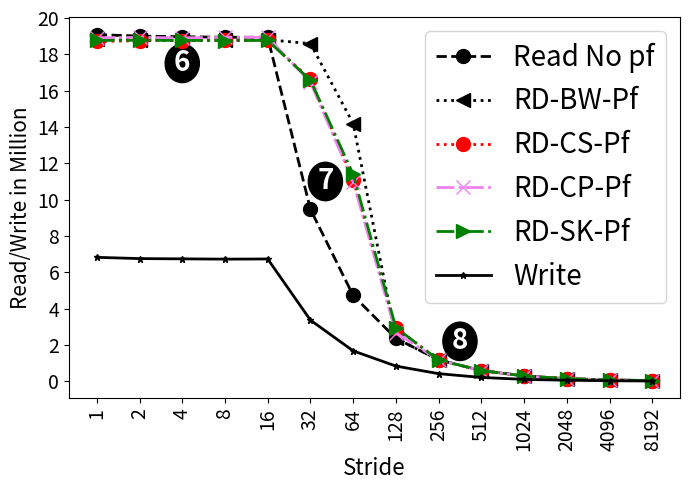

Here is the Python script that generated this plot:
import random
import matplotlib
import matplotlib.pyplot as plt
from matplotlib import style

import numpy as np
import matplotlib.patches as mpatches

from matplotlib.patches import Ellipse

#plt.rcdefaults()
fig, ax = plt.subplots()

fig.set_size_inches(7, 5)

#labels = ['Manaul', 'PAPI']
#traffic = [12.46, 18.75]

#stride = ['stride-1', 'stride-2', 'stride-4', 'stride-8', 'stride-16', 'stride-32', 'stride-64', 'stride-128', 'stride-256', 'stride-512', 'stride-1024', 'stride-2048', 'stride-4096', 'stride-8192']
stride = ['1', '2', '4', '8', '16', '32', '64', '128', '256', '512', '1024', '2048', '4096', '8192']

read=[19083795,19005683,18970043,18940397,18938589,9468337,4724431,2363247,1182735,594024,296881,149252,75072,37848]
write=[6824619,6755515,6740634,6725749,6734401,3368188,1676038,839272,420643,212602,106874,58650,31081,15670]

#with prefetch
read1=[18861923,18813995,18800278,18803630,18803353,18590975,14190254,2364840,1183868,594090,297740,149395,75338,37868]
write1=[6665144,6625435,6662691,6637524,6645248,3644694,2029784,839811,421381,212587,106996,58520,31292,15906]

readc=[18706394, 18750993, 18760631, 18766661, 18763123, 16630885, 11066714, 2930101, 1172688, 590092, 292798, 147153, 74118, 37785]
writec=[6258120,6265611,6272502,6270325,6275745,3148710,1580119,789113,391925,199966,98858,50376,25516,14507]

reads=[18765642,18772132,18764571,18759543,18764915,16576687,11395672,2952856,1175004,588251,295965,148305,74884,37756]
writes=[6271286,6264048,6265378,6268979,6266406,3144219,1573146,789636,392824,196725,99267,50322,25902,13290]

readcp=[18909461,18931537,18907056,18934899,18936431,16468747,10983595,2669717,1180263,590775,295572,148110,74962,38080]
writecp=[6279061,6259989,6263780,6257942,6266792,3135475,1580211,785815,391856,196223,98589,49926,25361,13198]




read = np.array(read) / 1000000
write = np.array(write) / 1000000
write1 = np.array(write1) / 1000000
read1 = np.array(read1) / 1000000
writec = np.array(writec) / 1000000
readc = np.array(readc) / 1000000
writes = np.array(writes) / 1000000
reads = np.array(reads) / 1000000

writecp = np.array(writecp) / 1000000
readcp = np.array(readcp) / 1000000


x_pos = np.arange(len(stride))  # the label locations

#ax.barh(x_pos, read, hatch='....', color='white', edgecolor='black')
#rects1 = plt.bar(x, traffic, .8, hatch='....', color='white', edgecolor='black')

plt.plot(stride, read, marker='o', markersize=10,  color='black', linestyle='dashed', label="Read No pf", linewidth=2)
plt.plot(stride, read1, marker='<', markersize=10,  color='black', linestyle='dotted', label="RD-BW-Pf", linewidth=2)
#plt.plot(stride, write1, marker='v', markersize=4,  color='black', linestyle='dashdot', label="WR-BW-Pf", linewidth=1)

plt.plot(stride, readc, marker='o', markersize=10,  color='red', linestyle=':', label="RD-CS-Pf", linewidth=2)
#plt.plot(stride, writec, marker='s', markersize=4,  color='black', linestyle='dashdot', label="WR-CS-Pf", linewidth=1)

plt.plot(stride, readcp, marker='x', markersize=10,  color='violet', linestyle='-.', label="RD-CP-Pf", linewidth=2)
#plt.plot(stride, writecp, marker='P', markersize=4,  color='black', linestyle='dashdot', label="WR-CP-Pf", linewidth=1)





plt.plot(stride, reads, marker='>', markersize=10,  color='green', linestyle='-.', label="RD-SK-Pf", linewidth=2)
#plt.plot(stride, writes, marker='P', markersize=4,  color='black', linestyle='dashdot', label="WR-SK-Pf", linewidth=1)

plt.plot(stride, write, marker='*', markersize=5,  color='black', linestyle='solid', label="Write", linewidth=2)

#plt.plot(stride, read, "-b", label="Read")
#plt.plot(stride, write, "-r", label="Write")
#plt.legend()
plt.legend(loc="upper right", handlelength=2, fontsize=20)

#plt.legend(loc="upper right", fontsize=12)


ax.set_ylabel('Read/Write in Million', fontsize=15)
ax.set_xlabel('Stride', fontsize=16)


x0, y0 = ax.transAxes.transform((0, 0)) # lower left in pixels
x1, y1 = ax.transAxes.transform((1, 1)) # upper right in pixes
dx = x1 - x0
dy = y1 - y0
maxd = max(dx, dy)
width = 1.5 * maxd / dx
height = 1.5 * maxd / dy

#ax.axis('equal')

#ax.set_aspect('equal')




x=2
y=17.5
circle = Ellipse((x, y), width-.7, height, color="black")
#circle = plt.Circle((x, y), radius=1, color="black")
ax.add_patch(circle)
label = ax.annotate("6", xy=(x, y), fontsize=20, weight="bold", ha="center", va="center", color="white")

x=5.35
y=11
circle = Ellipse((x, y), width-.7, height, color="black")
#circle = plt.Circle((x, y), radius=1, color="black")
ax.add_patch(circle)
label = ax.annotate("7", xy=(x, y), fontsize=20, weight="bold", ha="center", va="center", color="white")


x=8.5
y=2.2
circle = Ellipse((x, y), width-.7, height, color="black")
#circle = plt.Circle((x, y), radius=1, color="black")
ax.add_patch(circle)
label = ax.annotate("8", xy=(x, y), fontsize=20, weight="bold", ha="center", va="center", color="white")






#plt.title('', fontsize=18)
#ax.set_xticks(x_pos)
plt.yticks(np.arange(0, max(read)+1, 2), fontsize=14)
#ax.get_yaxis().get_major_formatter().set_scientific(False)


plt.xticks(rotation=90, fontsize=14)
#ax.set_xticklabels(stride, fontsize=12)

#ax.invert_yaxis()
plt.tight_layout()

plt.show()
fig.savefig('stride_method_initialization_pref.png', dpi=100)

# Example data
